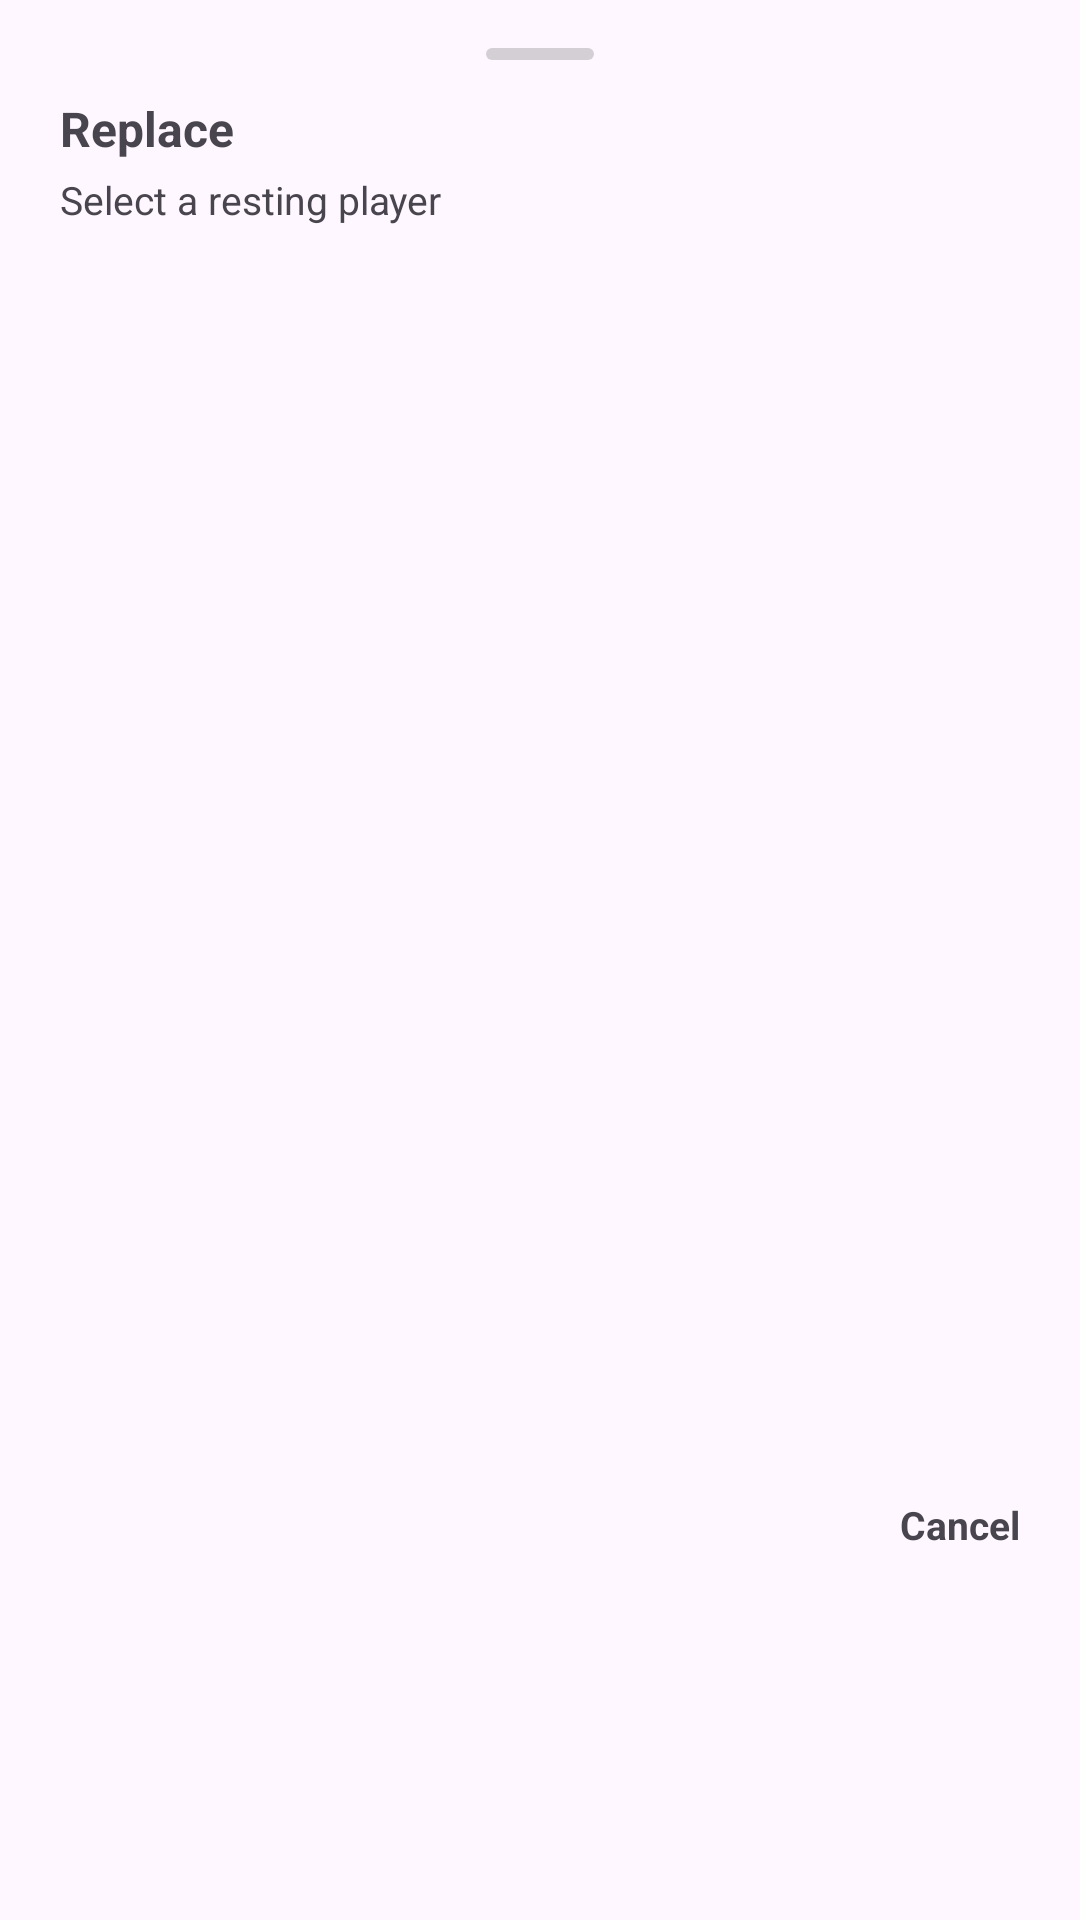

The Android layout XML behind this screen, and the referenced resources:
<!-- AndroidManifest.xml: application theme Theme.Blacksheep -->
<!-- res/layout/bottom_sheet_replace_player.xml -->
<?xml version="1.0" encoding="utf-8"?>
<LinearLayout
    xmlns:android="http://schemas.android.com/apk/res/android"
    android:layout_width="match_parent"
    android:layout_height="wrap_content"
    android:orientation="vertical"
    android:paddingStart="20dp"
    android:paddingTop="16dp"
    android:paddingEnd="20dp"
    android:paddingBottom="20dp">

    <View
        android:layout_width="36dp"
        android:layout_height="4dp"
        android:layout_gravity="center_horizontal"
        android:background="@drawable/bg_sheet_handle"
        android:alpha="0.35"
        android:layout_marginBottom="12dp"/>

    <TextView
        android:id="@+id/textReplaceTitle"
        android:layout_width="match_parent"
        android:layout_height="wrap_content"
        android:text="Replace"
        android:textSize="16sp"
        android:textStyle="bold"
        android:paddingBottom="4dp"/>

    <TextView
        android:id="@+id/textReplaceSubtitle"
        android:layout_width="match_parent"
        android:layout_height="wrap_content"
        android:text="Select a resting player"
        android:textSize="13sp"
        android:textColor="@color/bs_on_surface_variant"
        android:paddingBottom="12dp"/>

    <androidx.recyclerview.widget.RecyclerView
        android:id="@+id/recyclerViewReplacementPlayers"
        android:layout_width="match_parent"
        android:layout_height="400dp"
        android:overScrollMode="never"/>

    <TextView
        android:id="@+id/buttonCancelReplace"
        android:layout_width="wrap_content"
        android:layout_height="wrap_content"
        android:text="Cancel"
        android:textStyle="bold"
        android:textSize="13sp"
        android:layout_gravity="end"
        android:paddingTop="12dp"
        android:textColor="@color/bs_primary"/>
</LinearLayout>
<!-- resources referenced by this layout -->
<resources>
  <!-- drawable bg_sheet_handle (drawable) -->
  <shape xmlns:android="http://schemas.android.com/apk/res/android">
      <corners android:radius="2dp"/>
      <solid android:color="#888888"/>
  </shape>
  <style name="Theme.Blacksheep" parent="Theme.BlackSheep" />
  <style name="Theme.BlackSheep" parent="Theme.Material3.Light.NoActionBar">
          <item name="android:statusBarColor">@android:color/transparent</item>
      </style>
</resources>
